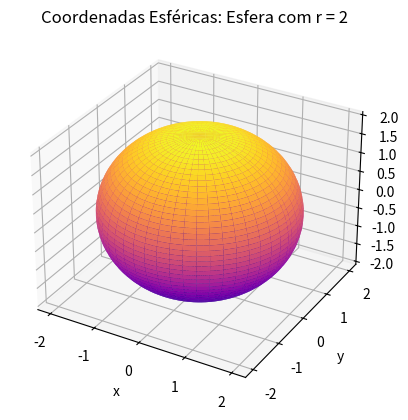

Reproduce this figure in Python.
import numpy as np
import matplotlib.pyplot as plt
from mpl_toolkits.mplot3d import Axes3D

# Definir as variáveis em coordenadas esféricas
phi = np.linspace(0, 2 * np.pi, 100)
theta = np.linspace(0, np.pi, 100)
r = 2

# Converter para coordenadas cartesianas
theta, phi = np.meshgrid(theta, phi)
x = r * np.sin(theta) * np.cos(phi)
y = r * np.sin(theta) * np.sin(phi)
z = r * np.cos(theta)

# Criar o gráfico 3D
fig = plt.figure()
ax = fig.add_subplot(111, projection='3d')
ax.plot_surface(x, y, z, cmap='plasma')

# Adicionar título e rótulos
ax.set_title('Coordenadas Esféricas: Esfera com r = 2')
ax.set_xlabel('x')
ax.set_ylabel('y')
ax.set_zlabel('z')
plt.show()
